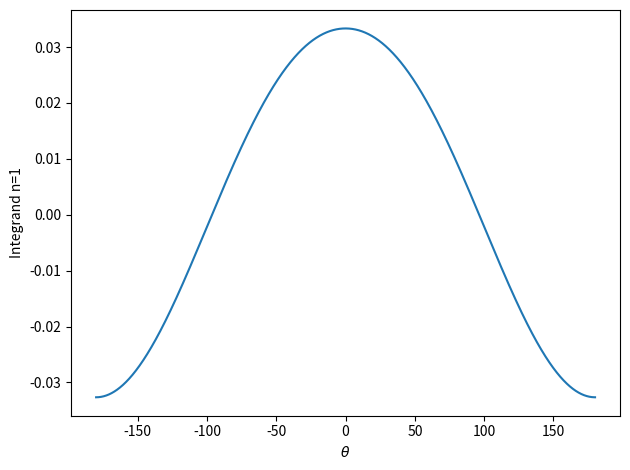

This figure's Python source:
import numpy as np
import matplotlib.pyplot as plt


# Config.
n_val = 1.
a_s = [0.1]
b_s = []
c_s = [a_s[0]]
for a_n, b_n in zip(a_s[1:], b_s):
    c_s.append((a_n - 1j * b_n) / 2)
    c_s.insert(0, (a_n + 1j * b_n) / 2)
c_s = np.array(c_s)
N_c = int((len(c_s) - 1) / 2)
N_c_s = np.arange(-N_c, N_c + 1, 1)
d = 0.8999
nu = np.pi


def r_p(theta):
    _r_p = 0.
    for i, n, in enumerate(N_c_s):
        _r_p += c_s[i] * np.exp(1j * n * theta)
    return np.real(_r_p)


def dr_p_dt(theta):
    _r_p = 0.
    for i, n, in enumerate(N_c_s):
        _r_p += 1j * n * c_s[i] * np.exp(1j * n * theta)
    return np.real(_r_p)


def z_p(theta):
    return (1. - d**2 - r_p(theta)**2 + 2 * d * r_p(theta) * np.cos(theta - nu))**0.5


def zeta(_z_p):
    return (1. - _z_p**(n_val + 2)) / ((n_val + 2) * (1 - _z_p**2))


def eta(theta):
    return r_p(theta)**2 - d * np.cos(theta - nu) * r_p(theta) \
           - d * np.sin(theta - nu) * dr_p_dt(theta)


def line_integral(theta):
    return zeta(z_p(theta)) * eta(theta)


thetas = np.linspace(-np.pi, np.pi, 1000000)
plt.plot(thetas * 180. / np.pi, line_integral(thetas))
plt.ylabel('Integrand n=1')
plt.xlabel('$\\theta$')
plt.tight_layout()
plt.show()
